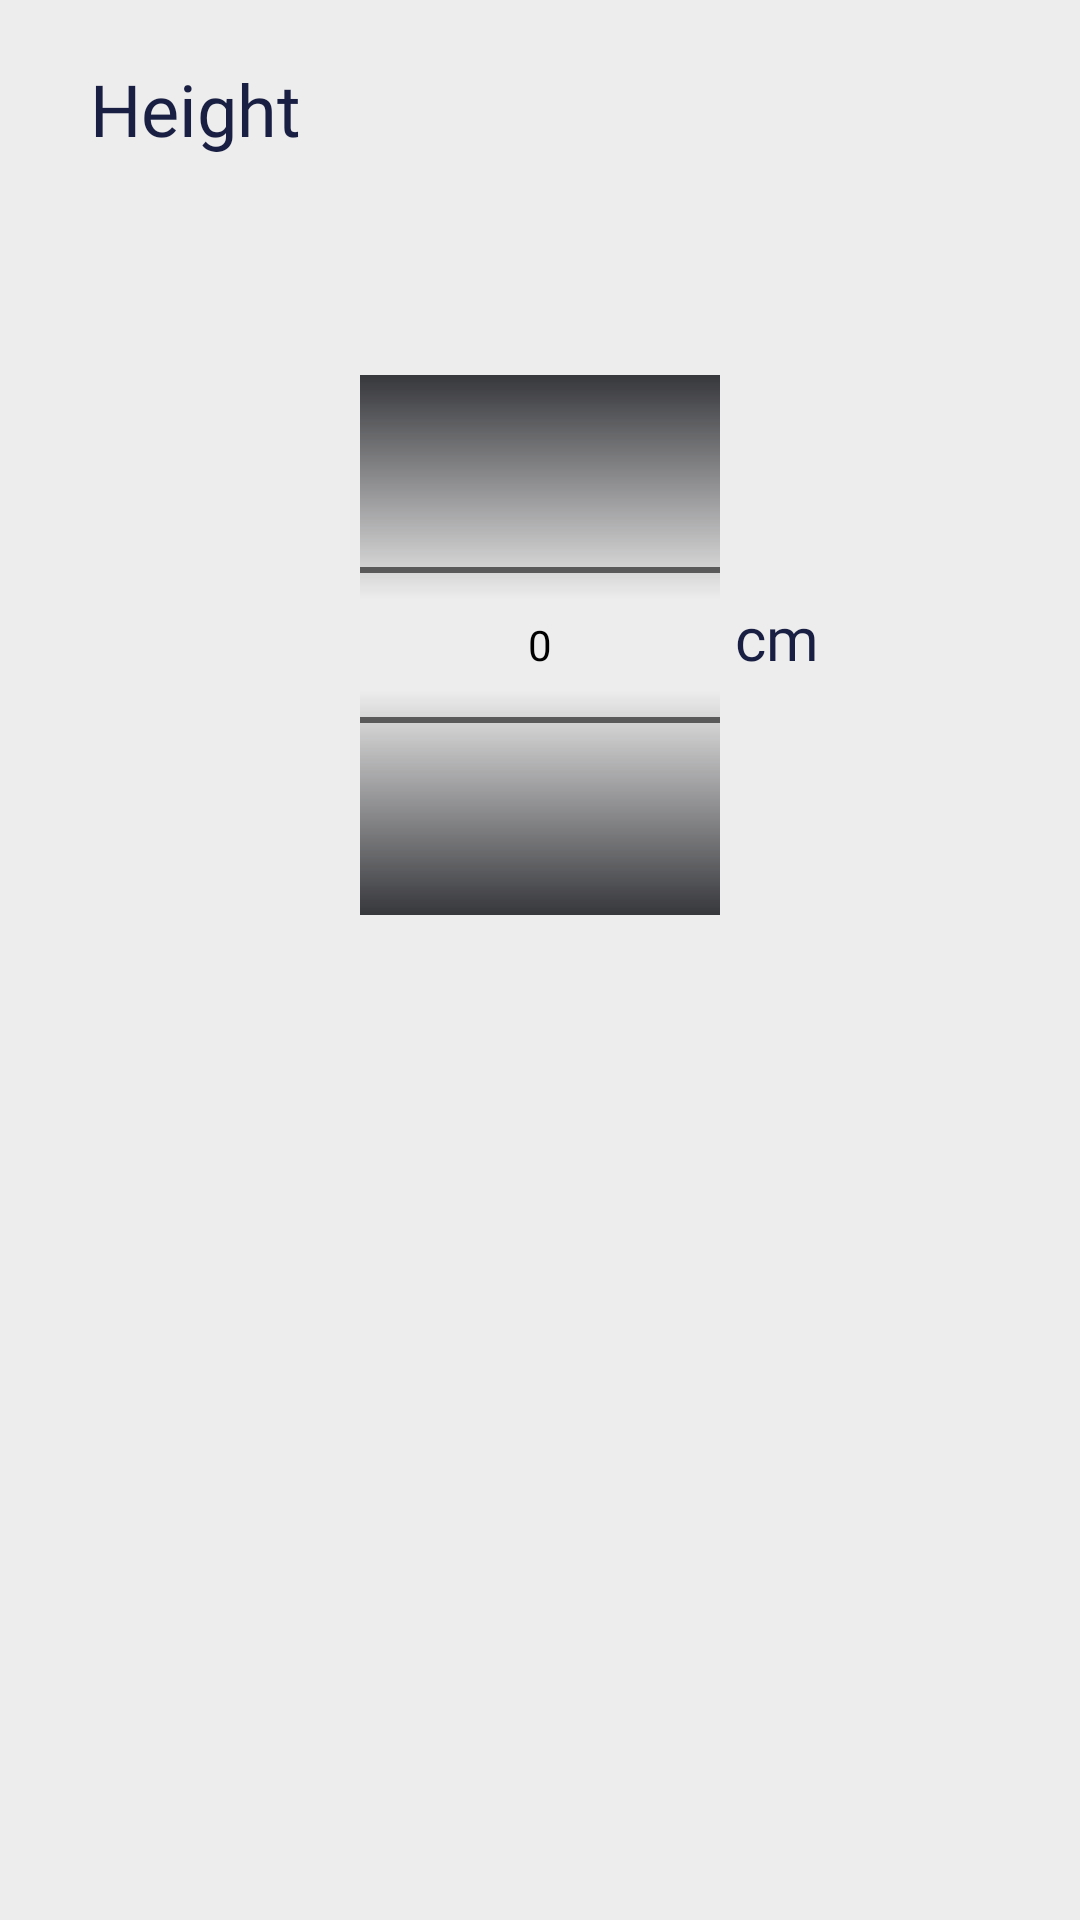

The Android layout XML behind this screen, and the referenced resources:
<!-- AndroidManifest.xml: application theme AppTheme -->
<!-- res/layout/height_dialog_box.xml -->
<?xml version="1.0" encoding="utf-8"?>
<RelativeLayout xmlns:android="http://schemas.android.com/apk/res/android"
    android:layout_width="match_parent" android:layout_height="match_parent"
    android:background="#EEEDED">
    <RelativeLayout
        android:layout_width="match_parent"
        android:layout_height="90dp"
        >
        <TextView
            android:layout_width="wrap_content"
            android:layout_height="wrap_content"
            android:text="Height"
            android:textColor="#181F42"
            android:textSize="24sp"
            android:fontFamily="@font/alegreya_sans_bold"
            android:layout_alignParentTop="true"
            android:layout_marginLeft="30dp"
            android:layout_marginTop="20dp"/>
    </RelativeLayout>
    <TextView
        android:id="@+id/text1"
        android:layout_width="wrap_content"
        android:layout_height="wrap_content"
        android:text="cm"
        android:textColor="#181F42"
        android:layout_toRightOf="@id/np_height_dialog"
        android:fontFamily="@font/alegreya_sans_bold"
        android:textSize="20dp"
        android:layout_marginTop="199dp"
        android:layout_marginLeft="5dp"/>
    <NumberPicker
        android:id="@+id/np_height_dialog"
        android:layout_width="120dp"
        android:theme="@style/AppTheme.Picker"
        android:solidColor="#36373B"
        android:layout_height="wrap_content"
        android:layout_centerHorizontal="true"
        android:layout_marginTop="125dp"/>




</RelativeLayout>
<!-- resources referenced by this layout -->
<resources>
  <style name="AppTheme.Picker" parent="Theme.AppCompat.Light.NoActionBar">
          <item name="android:textColorPrimary">@android:color/black</item>
      </style>
  <style name="AppTheme" parent="Theme.AppCompat.Light.DarkActionBar">
          
          <item name="colorPrimary">@color/colorPrimary</item>
          <item name="colorPrimaryDark">@color/colorPrimaryDark</item>
          <item name="colorAccent">@color/colorAccent</item>
  
      </style>
  <!-- not gathered from this repository: default colours our renderer supplied (Android Studio template values) -->
  <color name="colorPrimary">#FF6200EE</color>
  <color name="colorPrimaryDark">#FF3700B3</color>
  <color name="colorAccent">#FF03DAC5</color>
</resources>
